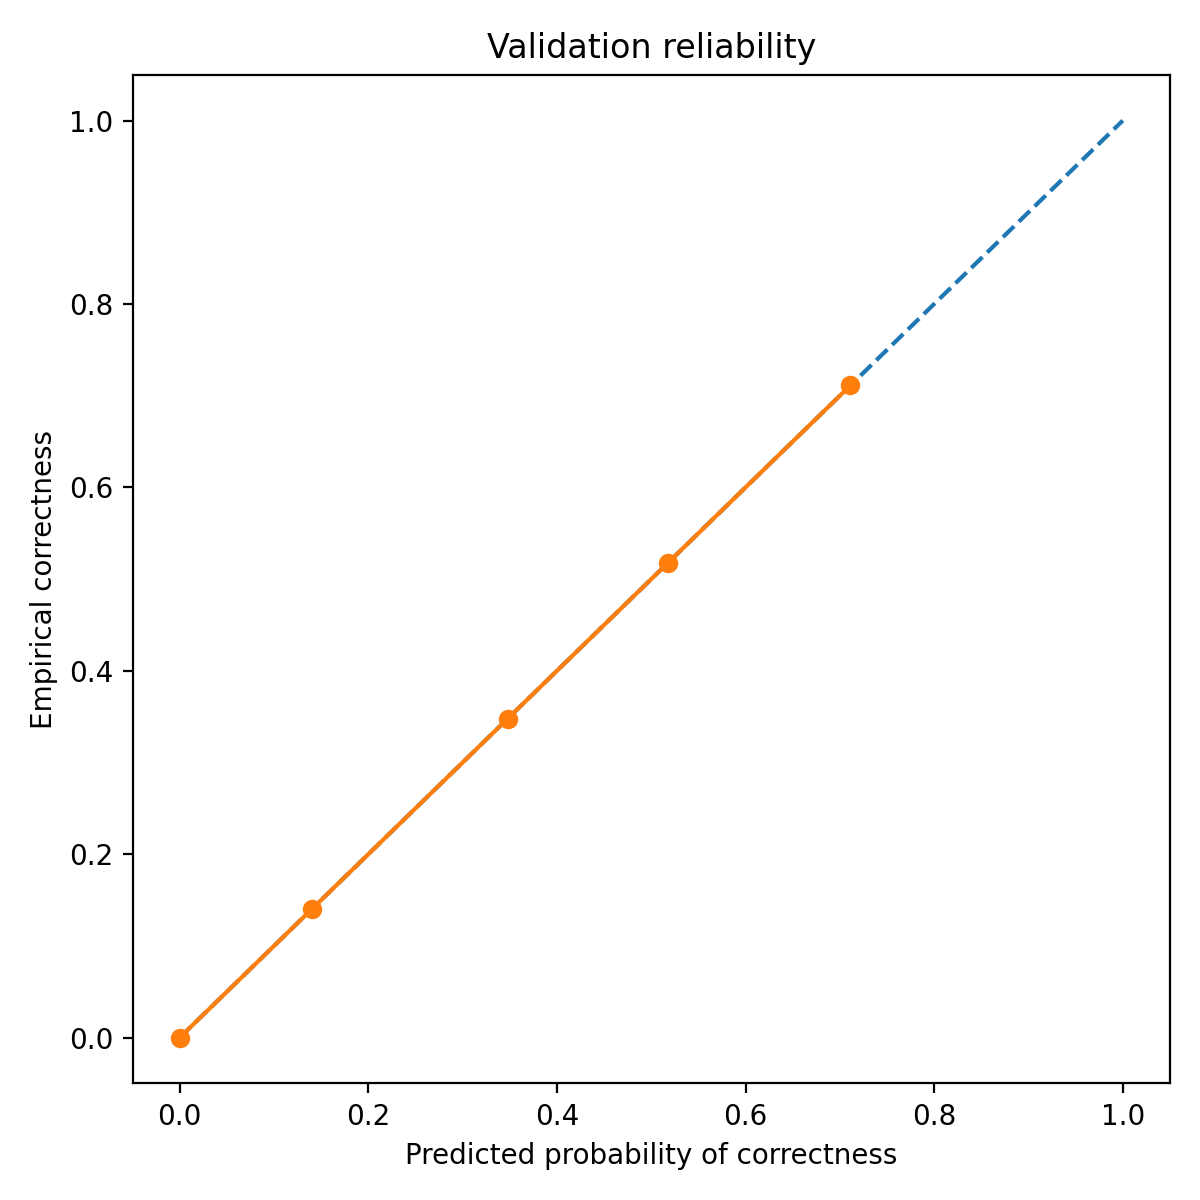

Data behind this chart, as committed beside it:
bin_left, bin_right, count, mean_pred_correct, empirical_correct, empirical_wrong
0.0, 0.1, 3, 0.0, 0.0, 1.0
0.1, 0.2, 257, 0.1401, 0.1401, 0.8599
0.3, 0.4, 115, 0.3478, 0.3478, 0.6522
0.5, 0.6, 29, 0.5172, 0.5172, 0.4828
0.7, 0.8, 90, 0.7111, 0.7111, 0.2889
